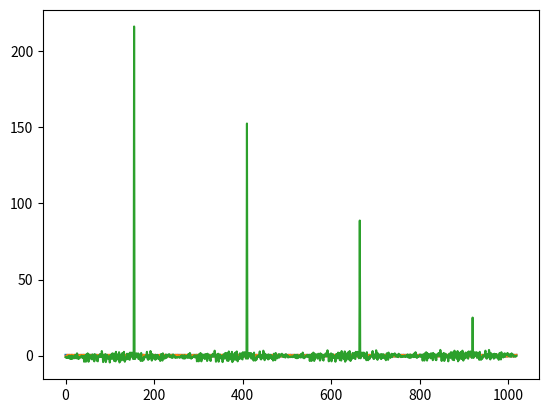

Recreate this plot in Python.
import numpy as np
import matplotlib.pyplot as plt
import scipy as sp

samples = 4*255
period = 255 # #samples
delay = 155 #sample delay #this works up to a sample delay of 73kkk

def Cross_Correlate(sig2, sig1):
    out = [0 for x in range(samples)]
    for n in range(samples):
        for m in range(samples):
            if m+n < samples:
                out[n] += sig1[m] * sig2[(m + n)%samples]
    return out

class MaximalLengthLFSR:
    def __init__(self, seed):
        self.state = seed & 0xFF  # Ensure the seed is an 8-bit value
        self.mask = 0b10111000  # Feedback mask for 8-bit LFSR

    def shift(self):
        feedback = self.state & 1
        self.state >>= 1

        if feedback:
            self.state ^= self.mask

    def get_output(self):
        return self.state

    def generate_sequence(self, length):
        sequence = []
        for _ in range(length):
            sequence.append(self.get_output() & 0b00000001)
            self.shift()
        return sequence


seed_value = 0b11111111  # Change the seed value to start with a different sequence
lfsr = MaximalLengthLFSR(seed_value)
random_sequence = np.array(lfsr.generate_sequence(samples+delay)) - (1/2)*np.ones(samples+delay)


signal_tx = random_sequence[:samples]
signal_rx = random_sequence[delay:samples+delay]

plt.plot(signal_tx)
plt.plot(signal_rx)
Correlation = Cross_Correlate(signal_tx, signal_rx)
plt.plot(Correlation)

Max_Correlation = Correlation.index(max(Correlation))   
# Max_Correlation = samples - period + Correlation[-period:].index(max(Correlation[-period:]))  
print("Max Correlation at: {max}".format(max = Max_Correlation))
plt.show()
